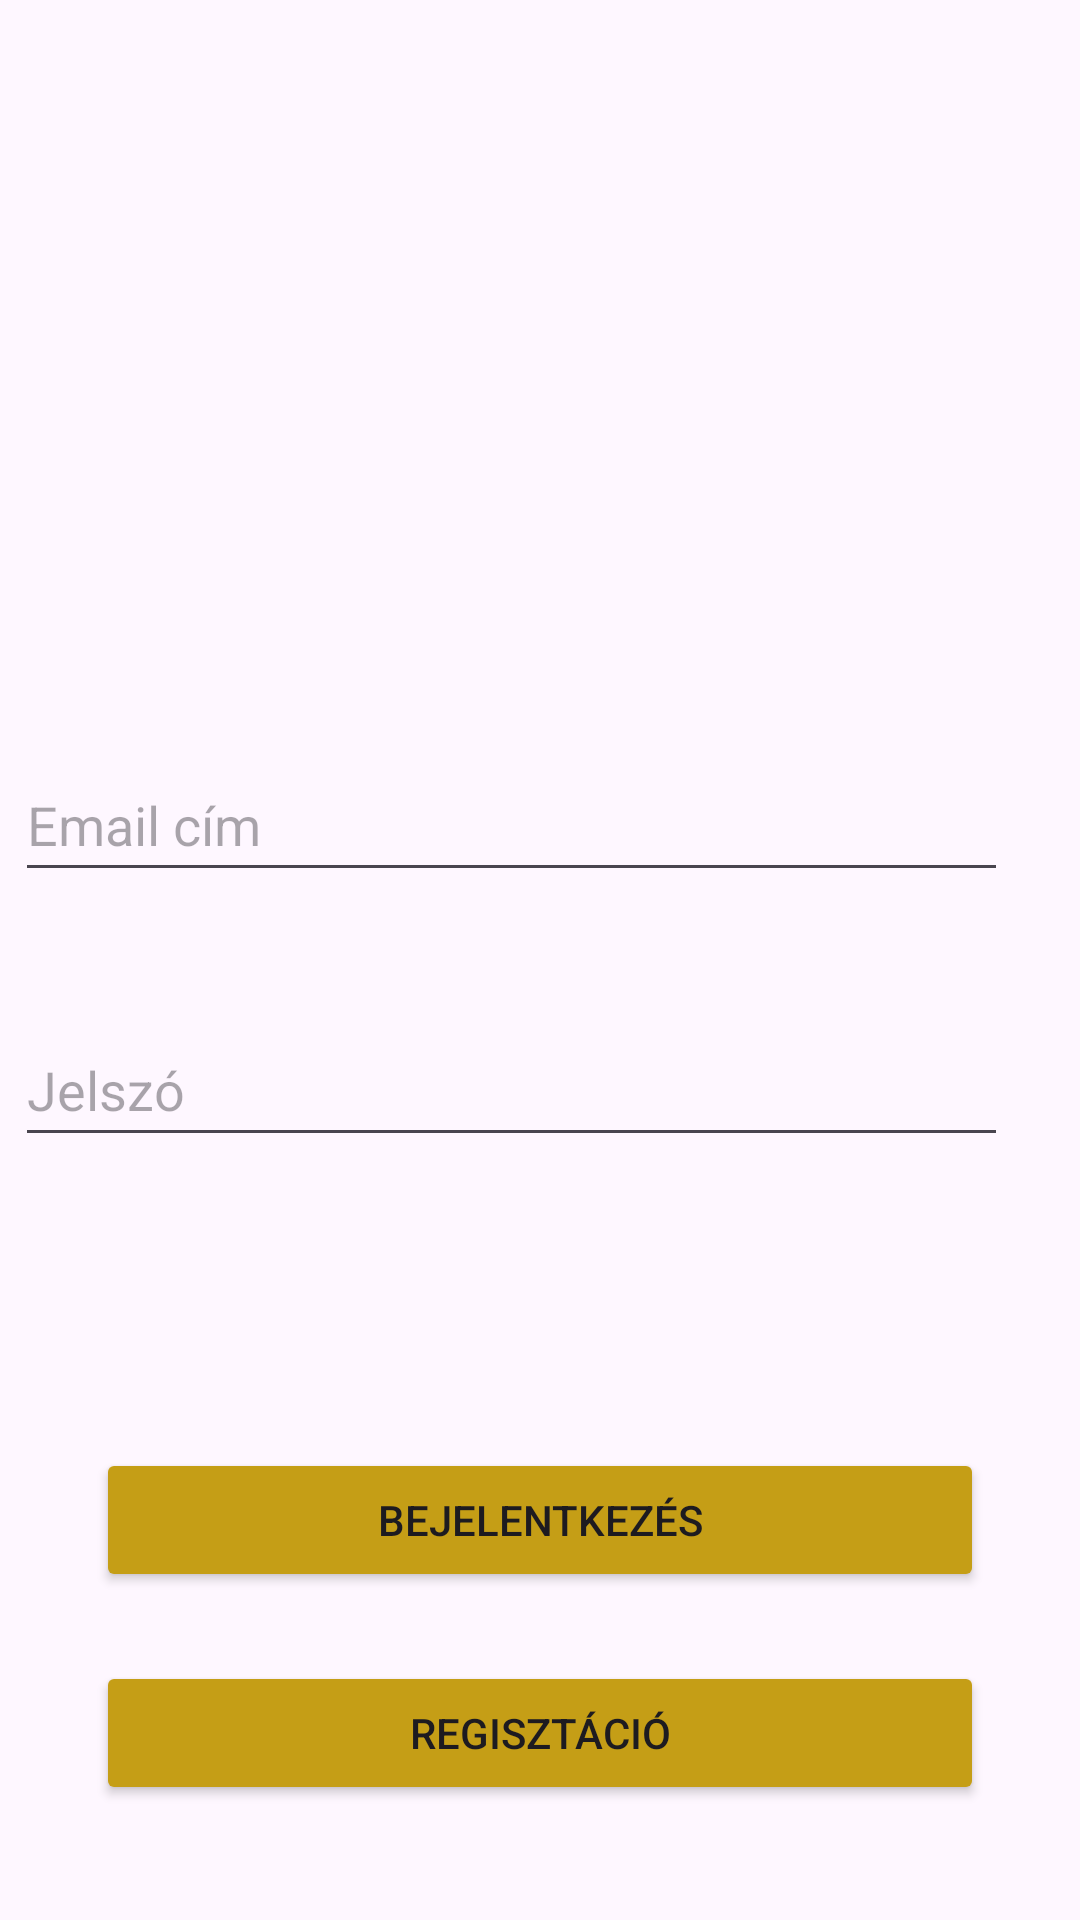

Here is an Android app screen rendered from its layout file. Give the layout XML and the strings, colors and styles it references.
<!-- AndroidManifest.xml: application theme Theme.Zeneblog -->
<!-- res/layout/activity_main.xml -->
<?xml version="1.0" encoding="utf-8"?>
<androidx.constraintlayout.widget.ConstraintLayout xmlns:android="http://schemas.android.com/apk/res/android"
    xmlns:app="http://schemas.android.com/apk/res-auto"
    xmlns:tools="http://schemas.android.com/tools"
    android:id="@+id/main"
    android:layout_width="match_parent"
    android:layout_height="match_parent"
    tools:context=".MainActivity">

    <EditText
        android:id="@+id/editTextEmail"
        android:layout_width="0dp"
        android:layout_height="wrap_content"
        android:layout_marginStart="@dimen/editTextStart"
        android:layout_marginEnd="@dimen/editTextEnd"
        android:ems="10"
        android:hint="@string/email_address"
        android:inputType="textEmailAddress"
        android:minHeight="48dp"
        app:layout_constraintBottom_toBottomOf="parent"
        app:layout_constraintEnd_toEndOf="parent"
        app:layout_constraintHorizontal_bias="0.0"
        app:layout_constraintStart_toStartOf="parent"
        app:layout_constraintTop_toTopOf="parent"
        app:layout_constraintVertical_bias="0.421" />

    <EditText
        android:id="@+id/editTextPassword"
        android:layout_width="0dp"
        android:layout_height="wrap_content"
        android:layout_marginStart="@dimen/editTextStart"
        android:layout_marginEnd="@dimen/editTextEnd"
        android:ems="10"
        android:hint="@string/password"
        android:inputType="textPassword"
        android:minHeight="48dp"
        app:layout_constraintBottom_toBottomOf="parent"
        app:layout_constraintEnd_toEndOf="parent"
        app:layout_constraintStart_toStartOf="parent"
        app:layout_constraintTop_toBottomOf="@+id/editTextEmail"
        app:layout_constraintVertical_bias="0.137" />

    <Button
        android:id="@+id/loginButton"
        android:layout_width="0dp"
        android:layout_height="wrap_content"
        android:layout_marginStart="32dp"
        android:layout_marginEnd="32dp"
        android:onClick="login"
        android:text="@string/login"
        android:backgroundTint="@color/gold_light_mode"
        app:layout_constraintBottom_toBottomOf="parent"
        app:layout_constraintEnd_toEndOf="parent"
        app:layout_constraintHorizontal_bias="0.0"
        app:layout_constraintStart_toStartOf="parent"
        app:layout_constraintTop_toBottomOf="@+id/editTextPassword"
        app:layout_constraintVertical_bias="0.47" />

    <Button
        android:id="@+id/registerButton"
        android:layout_width="0dp"
        android:layout_height="wrap_content"
        android:layout_marginStart="32dp"
        android:layout_marginEnd="32dp"
        android:onClick="register"
        android:text="@string/register"
        android:backgroundTint="@color/gold_light_mode"
        app:layout_constraintBottom_toBottomOf="parent"
        app:layout_constraintEnd_toEndOf="parent"
        app:layout_constraintHorizontal_bias="0.0"
        app:layout_constraintStart_toStartOf="parent"
        app:layout_constraintTop_toBottomOf="@+id/loginButton"
        app:layout_constraintVertical_bias="0.375" />

</androidx.constraintlayout.widget.ConstraintLayout>
<!-- resources referenced by this layout -->
<resources>
  <color name="gold_light_mode">#C59E16</color>
  <dimen name="editTextEnd">24dp</dimen>
  <dimen name="editTextStart">5dp</dimen>
  <string name="email_address">Email cím</string>
  <string name="login">Bejelentkezés</string>
  <string name="password">Jelszó</string>
  <string name="register">Regisztáció</string>
  <style name="Theme.Zeneblog" parent="Base.Theme.Zeneblog" />
  <style name="Base.Theme.Zeneblog" parent="Theme.Material3.DayNight.NoActionBar">
          
          
      </style>
</resources>
